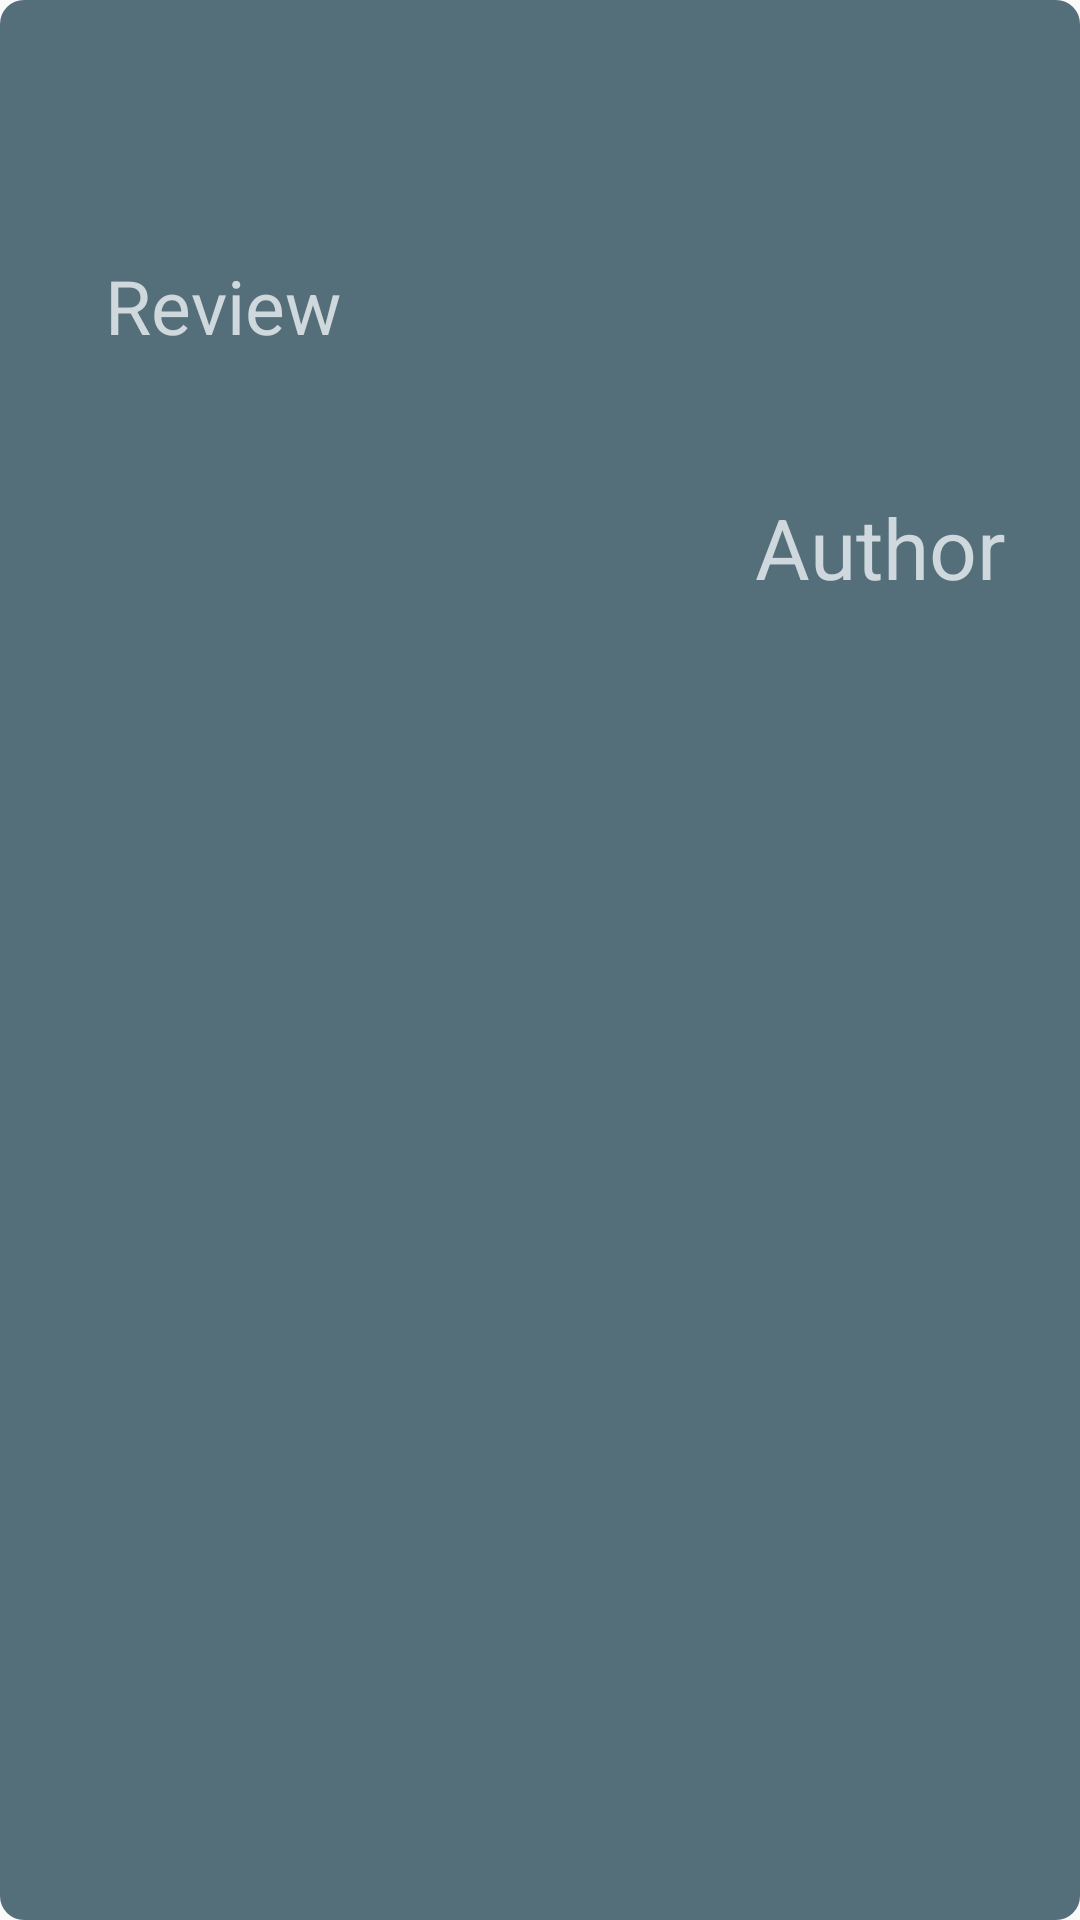

Here is an Android app screen rendered from its layout file. Give the layout XML and the strings, colors and styles it references.
<!-- AndroidManifest.xml: application theme AppTheme -->
<!-- res/layout/popup_review.xml -->
<?xml version="1.0" encoding="utf-8"?>
<ScrollView xmlns:android="http://schemas.android.com/apk/res/android"
    xmlns:tools="http://schemas.android.com/tools"
    android:id="@+id/rl_custom_layout"
    android:layout_width="match_parent"
    android:layout_height="match_parent"
    android:layout_marginBottom="25dp"
    android:layout_marginTop="25dp"
    android:background="@drawable/mybackground"
    android:fillViewport="true">

    <LinearLayout
        android:layout_width="match_parent"
        android:layout_height="wrap_content"
        android:orientation="vertical">

        <ImageButton
            android:id="@+id/ib_close"
            android:layout_width="50dp"
            android:layout_height="50dp"
            android:layout_gravity="end"
            android:background="@null"
            android:contentDescription="@string/cd_btn_cls"
            android:src="@mipmap/ic_highlight_off_black_24dp"
            tools:text="Button close movie" />

        <TextView
            android:id="@+id/review"
            android:layout_width="wrap_content"
            android:layout_height="wrap_content"
            android:padding="35sp"
            android:text="@string/default_review"
            android:textColor="@color/colorPrimaryDark"
            android:textSize="25sp"
            tools:text="Movie review" />

        <TextView
            android:id="@+id/author"
            android:layout_width="wrap_content"
            android:layout_height="wrap_content"
            android:layout_gravity="end"
            android:layout_marginEnd="25dp"
            android:layout_marginTop="10dp"
            android:text="@string/author"
            android:textColor="@color/colorPrimaryDark"
            android:textSize="28sp"
            tools:text="Movie author" />
    </LinearLayout>
</ScrollView>
<!-- resources referenced by this layout -->
<resources>
  <color name="colorPrimaryDark">#CFD8DC</color>
  <!-- drawable mybackground (drawable) -->
  <?xml version="1.0" encoding="utf-8"?>
      <shape xmlns:android="http://schemas.android.com/apk/res/android"
          android:shape="rectangle">
          <solid android:color="@color/colorWhite1" />
          <corners android:radius="8dp" />
      </shape>
  <string name="author">Author</string>
  <string name="cd_btn_cls">Button Close</string>
  <string name="default_review">Review</string>
  <style name="AppTheme" parent="Theme.AppCompat.Light.DarkActionBar">
          
          <item name="colorPrimary">@color/colorWhite3</item>
          <item name="colorPrimaryDark">@color/colorWhite2</item>
          <item name="colorAccent">@color/colorWhite1</item>
      </style>
  <color name="colorWhite1">#546E7A</color>
  <color name="colorWhite3">#263238</color>
  <color name="colorWhite2">#455A64</color>
</resources>
